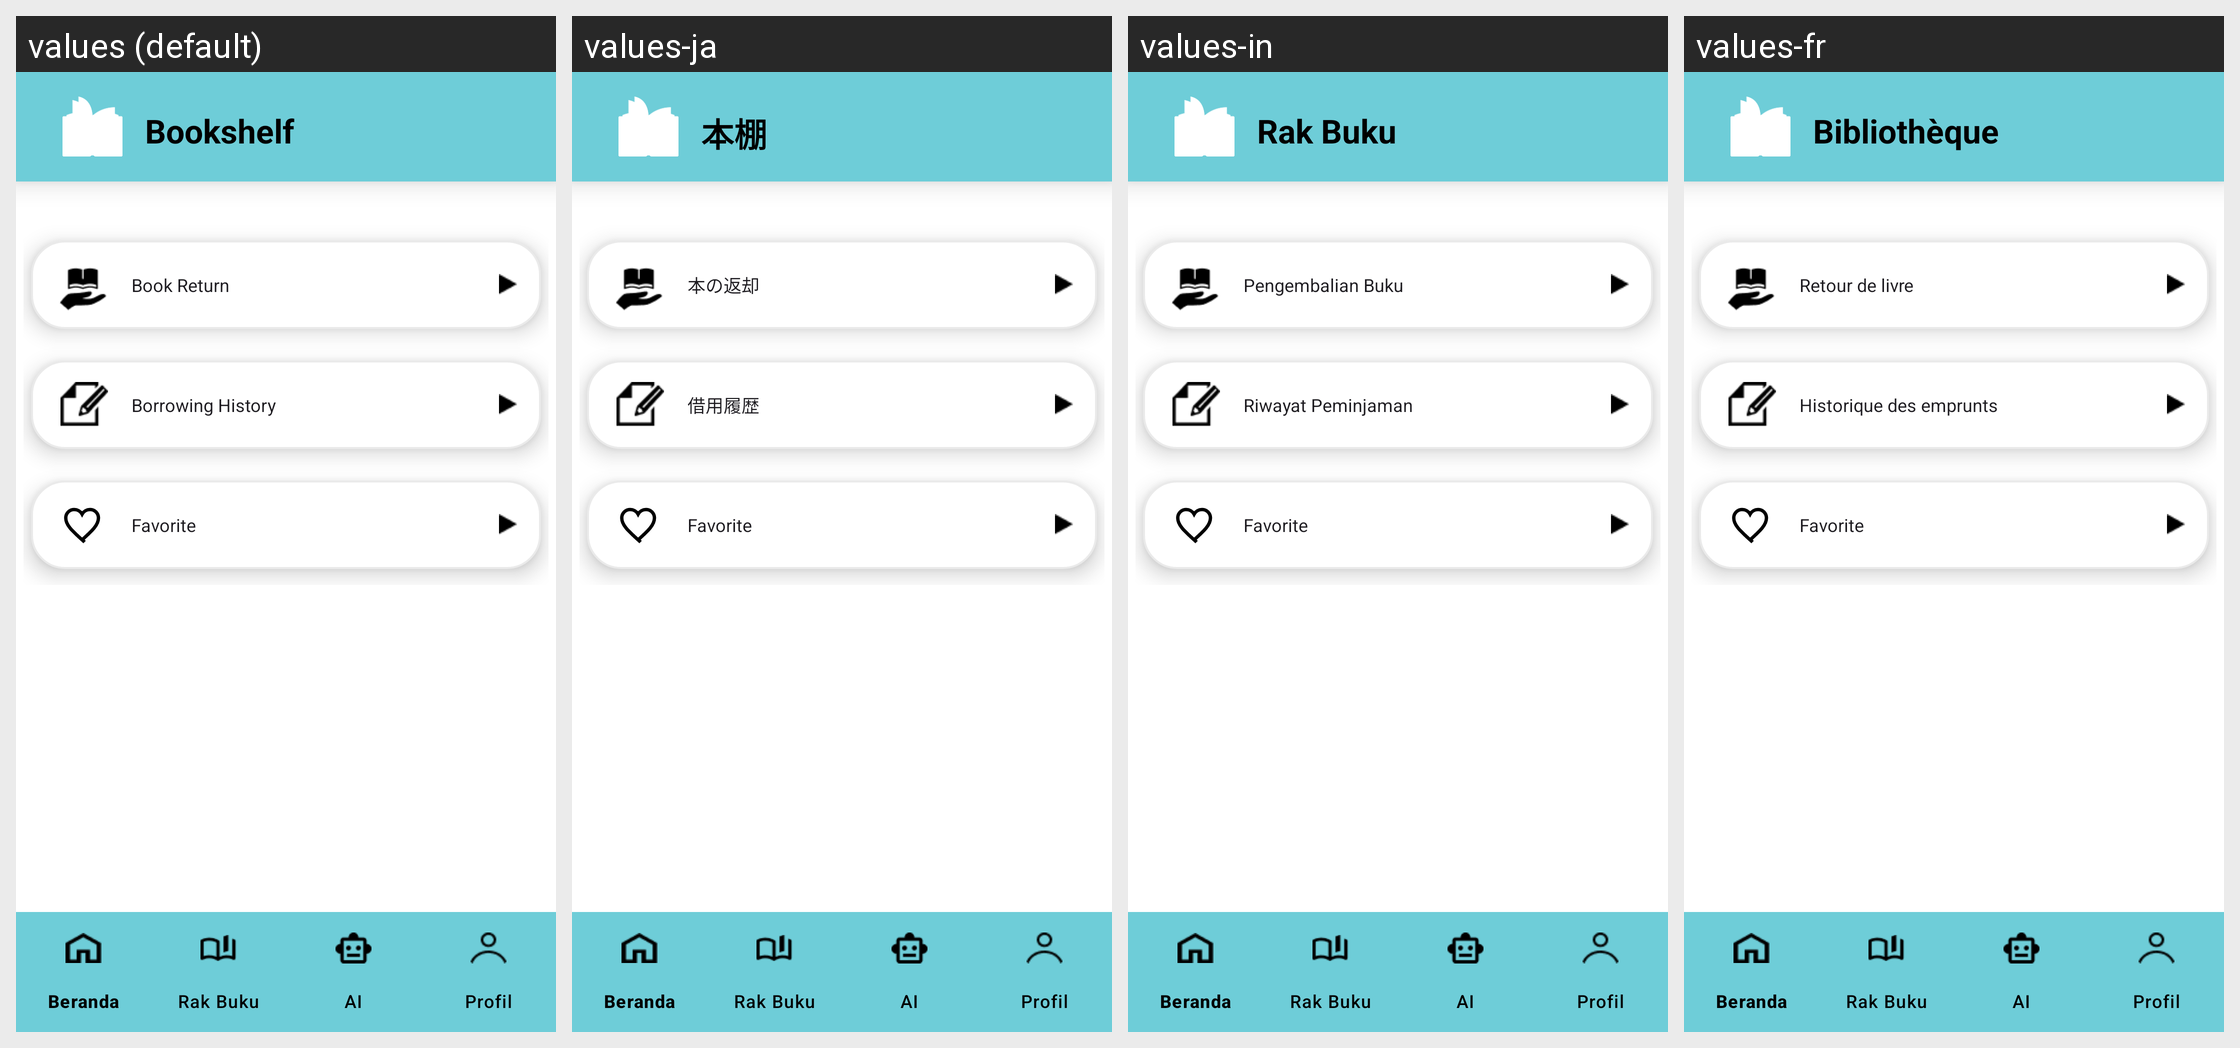

Strings drawn on this Android screen and how each of the app's shown locales translates them:
Android screen res/layout/activity_book_rack.xml rendered under 4 locales, left to right: values (default), values-ja, values-in, values-fr. Device: Nexus 5 (rendered at 1080×1920; each locale shown at half size, 540×960, under a caption strip naming it); theme Theme.Pinbook.
Other locales in the repository, not shown: values-de, values-ko, values-ms, values-zh.
Strings drawn on this screen, with the default value and each locale's value (text and hints the layout hard-codes, and strings that could not be matched under every locale, appear in the picture but are not listed):

rak_buku
  values: Bookshelf
  values-ja: 本棚
  values-in: Rak Buku
  values-fr: Bibliothèque

pengembalian_buku
  values: Book Return
  values-ja: 本の返却
  values-in: Pengembalian Buku
  values-fr: Retour de livre

riwayat_peminjaman
  values: Borrowing History
  values-ja: 借用履歴
  values-in: Riwayat Peminjaman
  values-fr: Historique des emprunts
